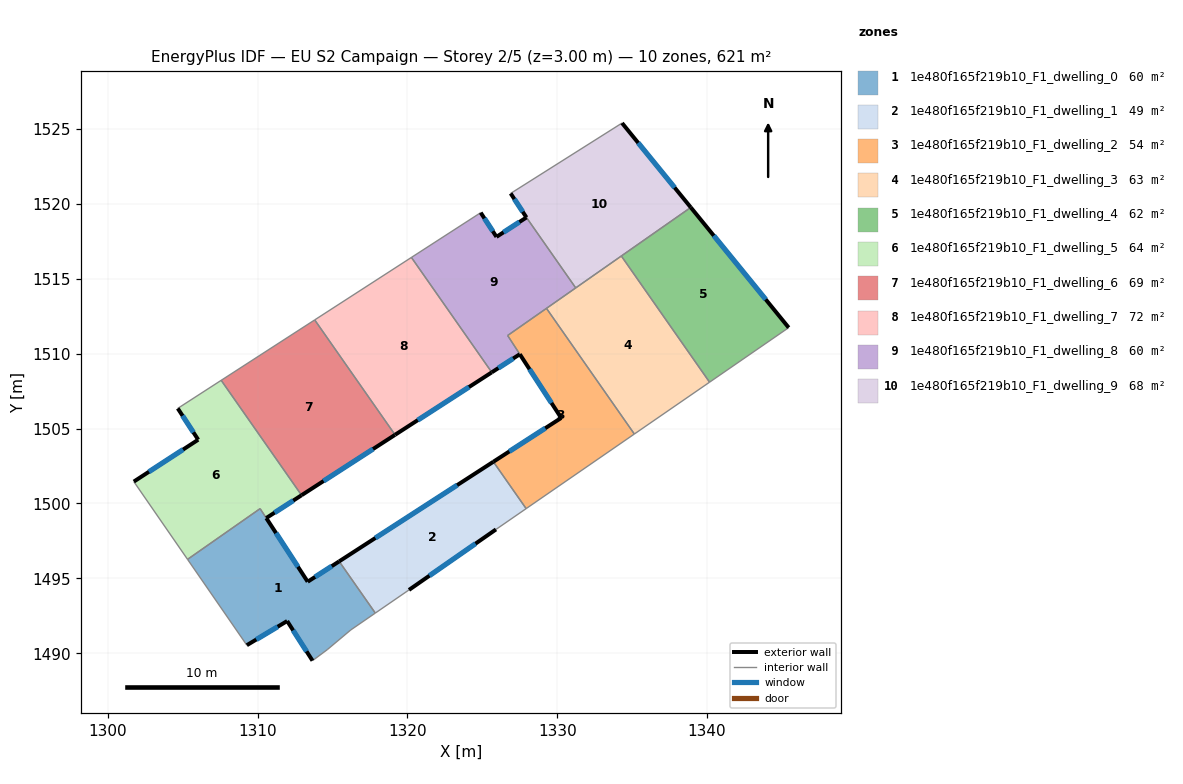
=== STOREY PLAN SPEC (per zone: floor XY polygon, exterior-wall plan segments, windows/doors) ===
zone 1: 1e480f165f219b10_F1_dwelling_0  (60.3 m²)
  floor: (1315.44, 1496.13) (1317.86, 1492.68) (1316.22, 1491.56) (1314.65, 1490.24) (1313.66, 1489.51) (1311.97, 1492.15) (1309.28, 1490.54) (1305.33, 1496.27) (1310.17, 1499.65) (1310.58, 1499.02) (1313.34, 1494.78)
  exterior wall: (1313.34, 1494.78) – (1310.58, 1499.02)  [5.1 m]
    window: (1312.69, 1495.77) – (1311.23, 1498.02)  [4.3 m²]
  exterior wall: (1315.44, 1496.13) – (1313.34, 1494.78)  [2.5 m]
    window: (1314.95, 1495.82) – (1313.84, 1495.09)  [2.1 m²]
  exterior wall: (1311.97, 1492.15) – (1313.66, 1489.51)  [3.1 m]
    window: (1312.37, 1491.53) – (1313.27, 1490.13)  [2.6 m²]
  exterior wall: (1309.28, 1490.54) – (1311.97, 1492.15)  [3.1 m]
    window: (1309.91, 1490.92) – (1311.34, 1491.77)  [2.6 m²]
  interior walls: 7
zone 2: 1e480f165f219b10_F1_dwelling_1  (49.2 m²)
  floor: (1325.73, 1502.78) (1327.92, 1499.66) (1325.91, 1498.27) (1320.10, 1494.23) (1317.86, 1492.68) (1315.44, 1496.13)
  exterior wall: (1325.73, 1502.78) – (1315.44, 1496.13)  [12.3 m]
    window: (1323.32, 1501.22) – (1317.86, 1497.70)  [10.3 m²]
  exterior wall: (1320.10, 1494.23) – (1325.91, 1498.27)  [7.1 m]
    window: (1321.47, 1495.18) – (1324.55, 1497.32)  [6.0 m²]
  interior walls: 4
zone 3: 1e480f165f219b10_F1_dwelling_2  (54.0 m²)
  floor: (1329.28, 1513.02) (1335.15, 1504.63) (1327.92, 1499.66) (1325.73, 1502.78) (1330.26, 1505.71) (1326.69, 1511.21)
  exterior wall: (1330.26, 1505.71) – (1325.73, 1502.78)  [5.4 m]
    window: (1329.20, 1505.02) – (1326.80, 1503.47)  [4.5 m²]
  exterior wall: (1327.50, 1509.96) – (1330.26, 1505.71)  [5.1 m]
    window: (1328.15, 1508.96) – (1329.61, 1506.71)  [4.3 m²]
  interior walls: 5
zone 4: 1e480f165f219b10_F1_dwelling_3  (62.5 m²)
  floor: (1334.28, 1516.51) (1340.16, 1508.09) (1335.15, 1504.63) (1329.28, 1513.02)
  interior walls: 5
zone 5: 1e480f165f219b10_F1_dwelling_4  (62.1 m²)
  floor: (1338.91, 1519.76) (1345.45, 1511.74) (1340.16, 1508.09) (1334.28, 1516.51)
  exterior wall: (1345.45, 1511.74) – (1338.91, 1519.76)  [10.3 m]
    window: (1343.91, 1513.62) – (1340.45, 1517.87)  [8.7 m²]
  interior walls: 3
zone 6: 1e480f165f219b10_F1_dwelling_5  (64.4 m²)
  floor: (1307.57, 1508.22) (1312.93, 1500.55) (1310.58, 1499.03) (1310.17, 1499.65) (1305.33, 1496.27) (1301.74, 1501.46) (1306.04, 1504.25) (1304.67, 1506.34)
  exterior wall: (1306.04, 1504.25) – (1301.74, 1501.46)  [5.1 m]
    window: (1305.03, 1503.60) – (1302.75, 1502.12)  [4.3 m²]
  exterior wall: (1304.67, 1506.34) – (1306.04, 1504.25)  [2.5 m]
    window: (1304.99, 1505.85) – (1305.72, 1504.75)  [2.1 m²]
  exterior wall: (1310.58, 1499.03) – (1312.93, 1500.55)  [2.8 m]
    window: (1311.13, 1499.38) – (1312.38, 1500.19)  [2.4 m²]
  interior walls: 5
zone 7: 1e480f165f219b10_F1_dwelling_6  (69.5 m²)
  floor: (1313.81, 1512.25) (1319.17, 1504.58) (1312.94, 1500.55) (1307.57, 1508.22)
  exterior wall: (1312.94, 1500.55) – (1319.17, 1504.58)  [7.4 m]
    window: (1314.40, 1501.50) – (1317.71, 1503.63)  [6.3 m²]
  interior walls: 3
zone 8: 1e480f165f219b10_F1_dwelling_7  (71.8 m²)
  floor: (1320.27, 1516.42) (1325.62, 1508.75) (1319.17, 1504.58) (1313.81, 1512.25)
  exterior wall: (1319.17, 1504.58) – (1325.62, 1508.75)  [7.7 m]
    window: (1320.69, 1505.56) – (1324.11, 1507.77)  [6.5 m²]
  interior walls: 3
zone 9: 1e480f165f219b10_F1_dwelling_8  (59.8 m²)
  floor: (1327.94, 1519.09) (1331.23, 1514.39) (1326.68, 1511.21) (1327.50, 1509.96) (1325.63, 1508.75) (1320.27, 1516.42) (1324.89, 1519.41) (1325.94, 1517.79)
  exterior wall: (1325.94, 1517.79) – (1324.89, 1519.41)  [1.9 m]
    window: (1325.70, 1518.17) – (1325.14, 1519.03)  [1.6 m²]
  exterior wall: (1327.94, 1519.09) – (1325.94, 1517.79)  [2.4 m]
    window: (1327.47, 1518.78) – (1326.41, 1518.10)  [2.0 m²]
  exterior wall: (1325.63, 1508.75) – (1327.50, 1509.96)  [2.2 m]
    window: (1326.07, 1509.03) – (1327.06, 1509.67)  [1.9 m²]
  interior walls: 6
zone 10: 1e480f165f219b10_F1_dwelling_9  (67.7 m²)
  floor: (1334.32, 1525.39) (1338.91, 1519.76) (1331.23, 1514.39) (1327.94, 1519.09) (1326.89, 1520.69)
  exterior wall: (1326.89, 1520.69) – (1327.94, 1519.09)  [1.9 m]
    window: (1327.14, 1520.32) – (1327.70, 1519.46)  [1.6 m²]
  exterior wall: (1338.91, 1519.76) – (1334.32, 1525.39)  [7.3 m]
    window: (1337.83, 1521.08) – (1335.40, 1524.07)  [6.1 m²]
  interior walls: 4

=== DERIVED (storey summary) ===
Building: EU S2 Campaign
Storey: 2 of 5  (floor level z = 3.00 m)
Storey gross floor area: 621.4 m²
Zones on this storey: 10
  - 1e480f165f219b10_F1_dwelling_0: floor 60.3 m²; exterior wall 13.8 m (41.5 m²); 4 window(s) 11.7 m²; WWR 28.1%
  - 1e480f165f219b10_F1_dwelling_1: floor 49.2 m²; exterior wall 19.3 m (58.0 m²); 2 window(s) 16.3 m²; WWR 28.1%
  - 1e480f165f219b10_F1_dwelling_2: floor 54.0 m²; exterior wall 10.5 m (31.4 m²); 2 window(s) 8.8 m²; WWR 28.1%
  - 1e480f165f219b10_F1_dwelling_3: floor 62.5 m²
  - 1e480f165f219b10_F1_dwelling_4: floor 62.1 m²; exterior wall 10.3 m (31.0 m²); 1 window(s) 8.7 m²; WWR 28.1%
  - 1e480f165f219b10_F1_dwelling_5: floor 64.4 m²; exterior wall 10.4 m (31.3 m²); 3 window(s) 8.8 m²; WWR 28.1%
  - 1e480f165f219b10_F1_dwelling_6: floor 69.5 m²; exterior wall 7.4 m (22.3 m²); 1 window(s) 6.3 m²; WWR 28.1%
  - 1e480f165f219b10_F1_dwelling_7: floor 71.8 m²; exterior wall 7.7 m (23.0 m²); 1 window(s) 6.5 m²; WWR 28.1%
  - 1e480f165f219b10_F1_dwelling_8: floor 59.8 m²; exterior wall 6.5 m (19.6 m²); 3 window(s) 5.5 m²; WWR 28.1%
  - 1e480f165f219b10_F1_dwelling_9: floor 67.7 m²; exterior wall 9.2 m (27.6 m²); 2 window(s) 7.7 m²; WWR 28.1%
Zone adjacency (shared interzone walls):
  - 1e480f165f219b10_F1_dwelling_0 ↔ 1e480f165f219b10_F1_dwelling_1
  - 1e480f165f219b10_F1_dwelling_0 ↔ 1e480f165f219b10_F1_dwelling_5
  - 1e480f165f219b10_F1_dwelling_1 ↔ 1e480f165f219b10_F1_dwelling_2
  - 1e480f165f219b10_F1_dwelling_2 ↔ 1e480f165f219b10_F1_dwelling_3
  - 1e480f165f219b10_F1_dwelling_2 ↔ 1e480f165f219b10_F1_dwelling_8
  - 1e480f165f219b10_F1_dwelling_3 ↔ 1e480f165f219b10_F1_dwelling_4
  - 1e480f165f219b10_F1_dwelling_3 ↔ 1e480f165f219b10_F1_dwelling_8
  - 1e480f165f219b10_F1_dwelling_3 ↔ 1e480f165f219b10_F1_dwelling_9
  - 1e480f165f219b10_F1_dwelling_4 ↔ 1e480f165f219b10_F1_dwelling_9
  - 1e480f165f219b10_F1_dwelling_5 ↔ 1e480f165f219b10_F1_dwelling_6
  - 1e480f165f219b10_F1_dwelling_6 ↔ 1e480f165f219b10_F1_dwelling_7
  - 1e480f165f219b10_F1_dwelling_7 ↔ 1e480f165f219b10_F1_dwelling_8
  - 1e480f165f219b10_F1_dwelling_8 ↔ 1e480f165f219b10_F1_dwelling_9